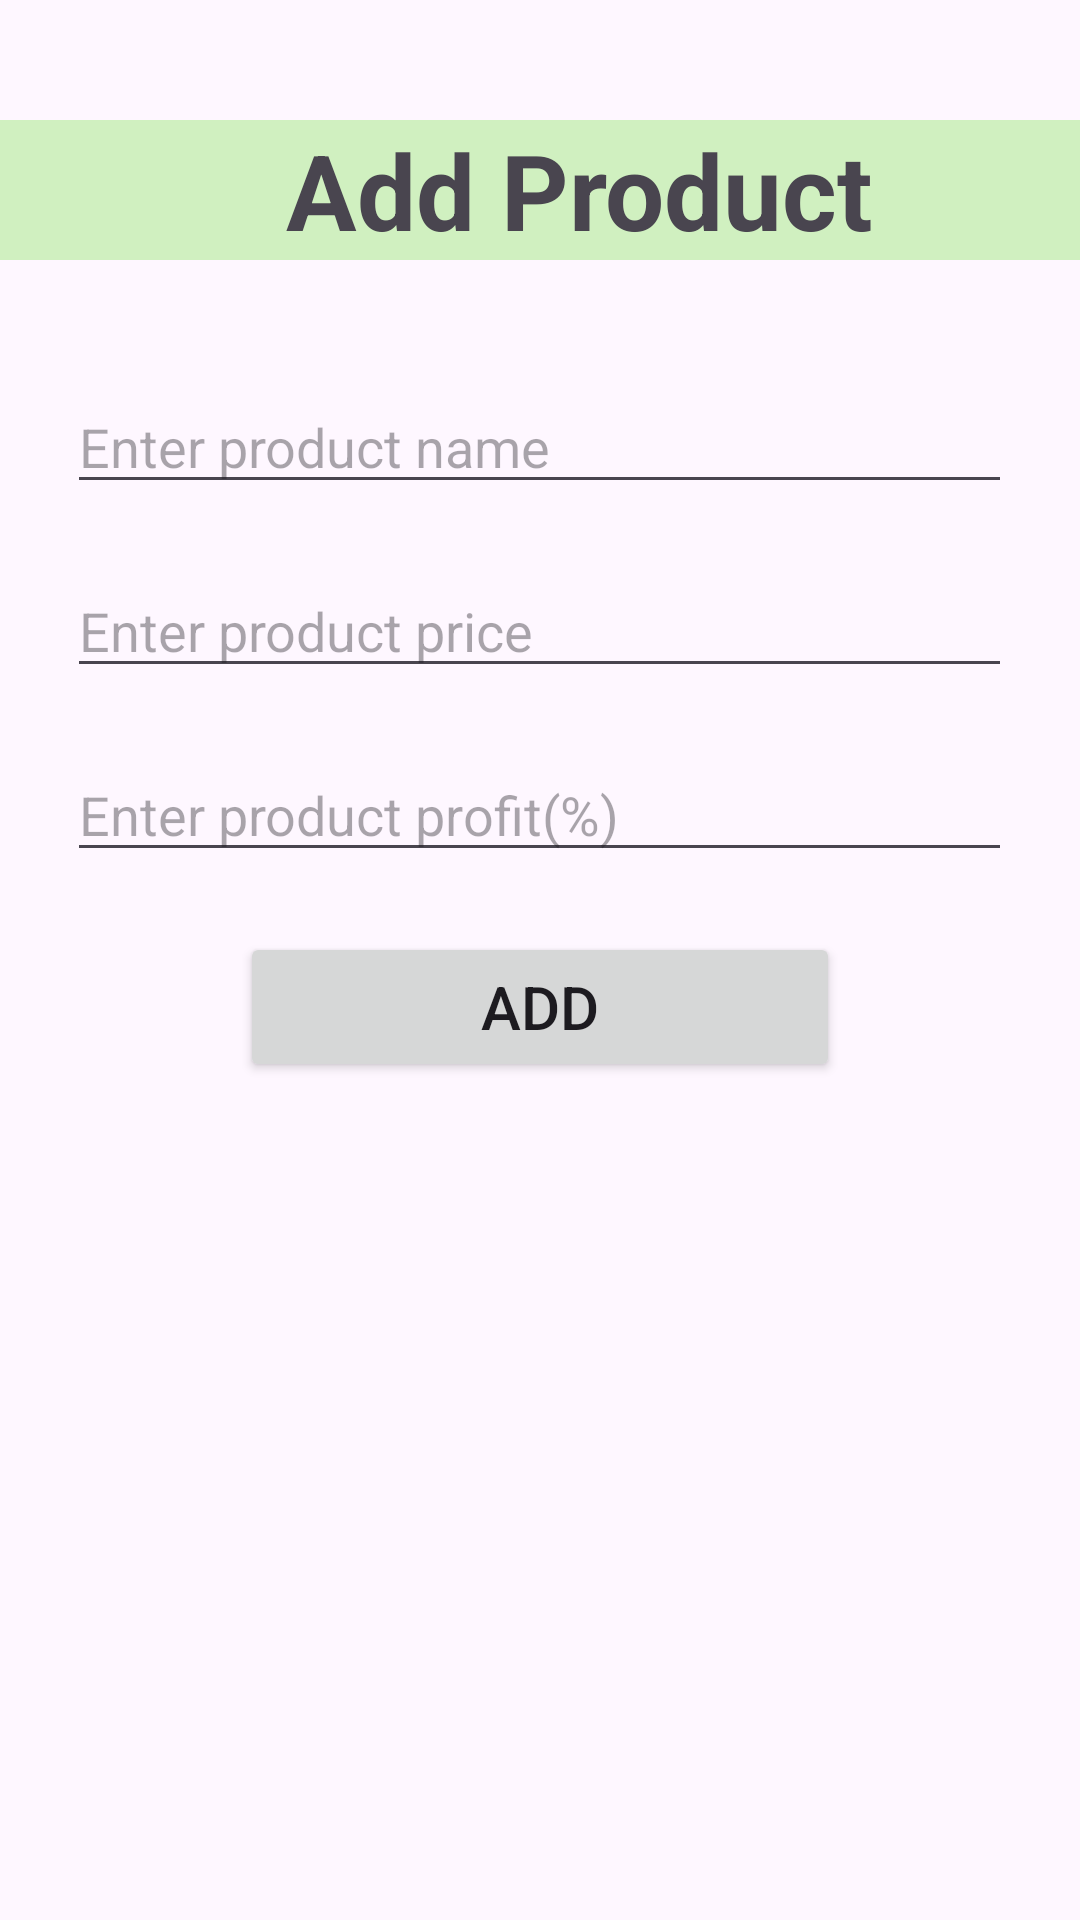

Reconstruct the res/layout file that produces this screen, plus the resources it refers to.
<!-- AndroidManifest.xml: application theme Theme.Assignment06_6506021612048 -->
<!-- res/layout/activity_add.xml -->
<?xml version="1.0" encoding="utf-8"?>
<LinearLayout xmlns:android="http://schemas.android.com/apk/res/android"
    xmlns:app="http://schemas.android.com/apk/res-auto"
    xmlns:tools="http://schemas.android.com/tools"
    android:id="@+id/main"
    android:layout_width="match_parent"
    android:layout_height="match_parent"
    android:orientation="vertical"
    tools:context=".AddActivity">

    <TextView
        android:id="@+id/addtextView"
        android:layout_width="match_parent"
        android:layout_height="wrap_content"
        android:layout_gravity="center"
        android:layout_marginTop="40dp"
        android:background="#D0F0C0"
        android:text="           Add Product"
        android:textSize="35dp"
        android:textStyle="bold" />

    <EditText
        android:id="@+id/nameeditText"
        android:layout_width="wrap_content"
        android:layout_height="wrap_content"
        android:layout_gravity="center"
        android:layout_marginTop="40dp"
        android:ems="15"
        android:inputType="text"
        android:hint="Enter product name"/>

    <EditText
        android:id="@+id/priceeditText"
        android:layout_width="wrap_content"
        android:layout_height="wrap_content"
        android:layout_gravity="center"
        android:layout_marginTop="20dp"
        android:ems="15"
        android:inputType="text"
        android:hint="Enter product price"/>

    <EditText
        android:id="@+id/profiteditText"
        android:layout_width="wrap_content"
        android:layout_height="wrap_content"
        android:layout_gravity="center"
        android:layout_marginTop="20dp"
        android:ems="15"
        android:inputType="text"
        android:hint="Enter product profit(%)" />

    <Button
        android:id="@+id/addbtn"
        android:layout_width="200dp"
        android:layout_height="50dp"
        android:text="Add"
        android:layout_gravity="center"
        android:layout_marginTop="20dp"
        android:textSize="20dp"/>
</LinearLayout>
<!-- resources referenced by this layout -->
<resources>
  <style name="Theme.Assignment06_6506021612048" parent="Base.Theme.Assignment06_6506021612048" />
  <style name="Base.Theme.Assignment06_6506021612048" parent="Theme.Material3.DayNight.NoActionBar">
          
          
      </style>
</resources>
